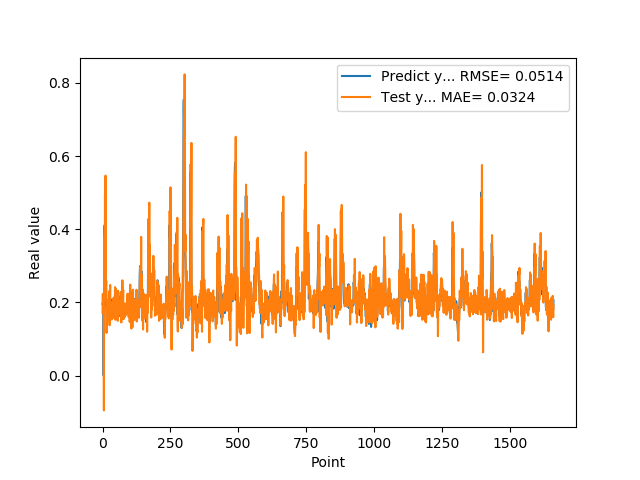

The data file committed next to this chart (first rows):
1.955727785830000398e-01, 1.715914076492486562e-01
1.954265981910000005e-01, 2.232600836734466854e-01
2.004670947789999880e-01, 1.785562003034206757e-01
2.029463946819999587e-01, 2.012928556802361657e-01
0.000000000000000000e+00, 2.167235593898937385e-01
1.862521618600000151e-01, -9.537908334674115307e-02
1.862153261900000301e-01, 3.365951643629206957e-01
4.038094580169999670e-01, 2.193270681496382879e-01
4.118085205549999461e-01, 2.050522582187186693e-01
3.743042349819999948e-01, 4.978896830747535640e-01
3.571429848669999685e-01, 2.775779477464221934e-01
2.572054266930000055e-01, 5.466368359269422328e-01
2.409307956699999753e-01, 2.597252889022633737e-01
2.253161966800000249e-01, 2.536544996036549371e-01
1.935185044999999937e-01, 2.574796463661555568e-01
1.787700653079999924e-01, 1.165486666127921733e-01
1.622045934200000150e-01, 1.800354855032868795e-01
1.761920750140000269e-01, 1.631504424387669183e-01
1.883655935530000325e-01, 1.681623927708103539e-01
1.861467957499999548e-01, 1.841420213997385369e-01
1.954913884399999968e-01, 1.616097369896430935e-01
1.954011768099999935e-01, 2.076599719511948994e-01
1.660518944260000185e-01, 2.052042677154445605e-01
1.907722949980000249e-01, 1.498728465068252247e-01
2.156041562559999625e-01, 2.199039909813713944e-01
1.898660957809999716e-01, 2.314056599704040484e-01
1.770474612709999895e-01, 1.373788963915004713e-01
2.001174986360000074e-01, 1.926472786415482363e-01
1.948629021640000125e-01, 2.476929057373260801e-01
1.922753006219999894e-01, 1.708111810776880291e-01
1.779100298880000042e-01, 1.737300701942672554e-01
1.810636967419999854e-01, 1.967168608657834661e-01
1.680064052340000114e-01, 1.853968892672584468e-01
1.635809391740000174e-01, 1.669453577588185800e-01
1.706920862200000111e-01, 1.531324231741889863e-01
1.916799396280000345e-01, 1.838787340610850141e-01
2.085516005749999957e-01, 1.889499234581655807e-01
2.058236002919999752e-01, 2.019841390357638711e-01
1.828240007160000513e-01, 1.975103824496674820e-01
1.857409924269999846e-01, 1.873187578291001243e-01
1.775099337099999841e-01, 2.121974888749183497e-01
1.752161234619999952e-01, 1.827497772667452669e-01
1.971126049759999999e-01, 1.574708675414732140e-01
1.845117062330000057e-01, 2.138227029866857920e-01
1.984785944219999987e-01, 1.674709054509474770e-01
2.143009155989999692e-01, 1.980434788454636108e-01
1.841159015890000139e-01, 2.417593219667868165e-01
2.104043960570000094e-01, 1.523763539008740342e-01
2.032361328599999739e-01, 2.380378910174287543e-01
2.088565975429999833e-01, 2.206860795696160560e-01
1.960448026660000231e-01, 1.788555676518445159e-01
1.900728046889999523e-01, 2.171639515792979092e-01
1.658952832220000062e-01, 1.860167963841941607e-01
1.872539073229999851e-01, 1.704218825012014660e-01
1.852532625200000171e-01, 1.971645354500018710e-01
1.799222826959999966e-01, 1.841641841472947405e-01
2.012764066460000223e-01, 1.494240807981059016e-01
1.978618204589999985e-01, 2.318406440411457936e-01
1.950792670250000027e-01, 1.917044215937273866e-01
1.711323857310000085e-01, 1.830933799881994395e-01
1.623787879939999901e-01, 1.839501319001992374e-01
... 1,599 more rows
